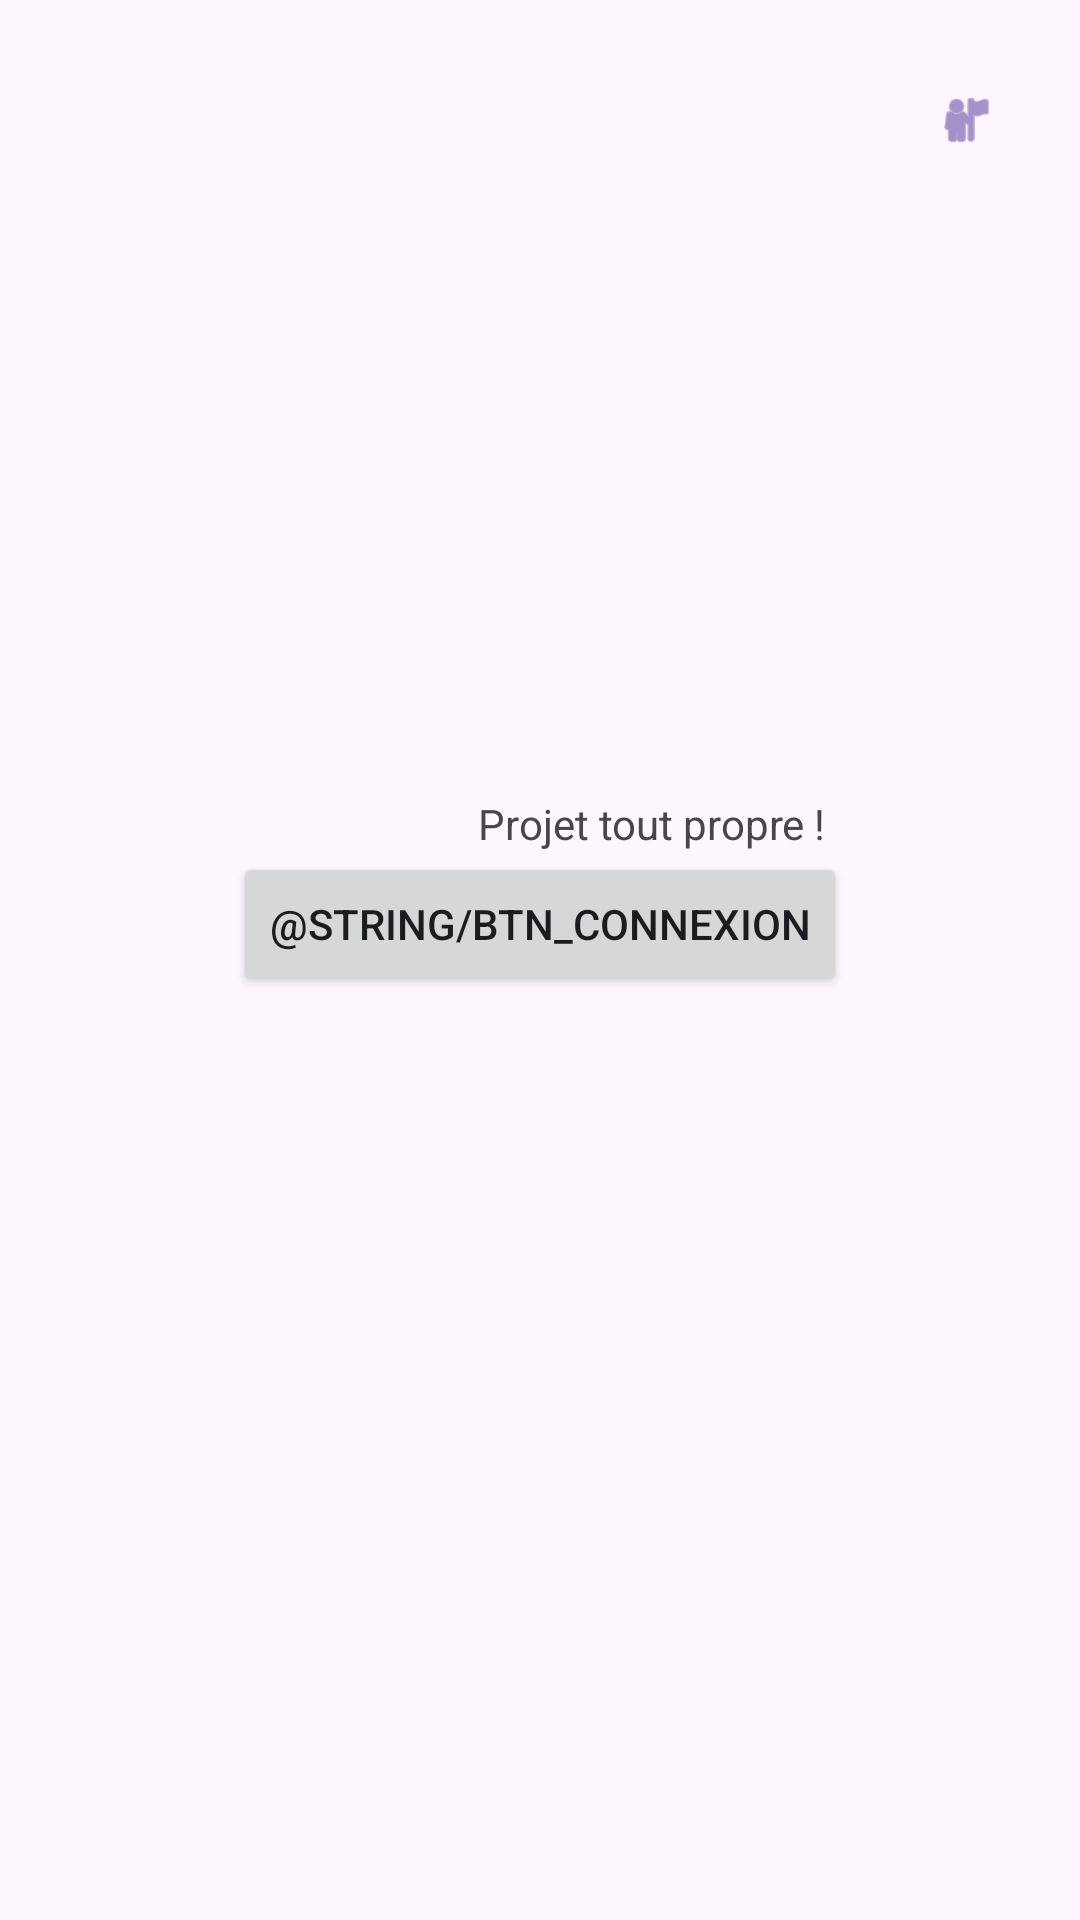

Write the Android layout XML for this screen, with the resource values it uses.
<!-- AndroidManifest.xml: activity theme Theme.Geoevent -->
<!-- res/layout/activity_main.xml -->
<?xml version="1.0" encoding="utf-8"?>
<androidx.constraintlayout.widget.ConstraintLayout xmlns:android="http://schemas.android.com/apk/res/android"
    xmlns:app="http://schemas.android.com/apk/res-auto"
    xmlns:tools="http://schemas.android.com/tools"
    android:id="@+id/main"
    android:layout_width="match_parent"
    android:layout_height="match_parent"
    tools:context=".ui.map.MainActivity">

    <TextView
        android:layout_width="wrap_content"
        android:layout_height="wrap_content"
        android:layout_marginEnd="7dp"
        android:text="Projet tout propre !"
        app:layout_constraintBottom_toTopOf="@+id/btnConnexion"
        app:layout_constraintEnd_toEndOf="@+id/btnConnexion" />

    <com.google.android.material.button.MaterialButton
        android:id="@+id/btnProfil"
        style="@style/Widget.Material3.Button.IconButton"
        android:layout_width="wrap_content"
        android:layout_height="wrap_content"
        android:layout_marginTop="16dp"
        android:layout_marginEnd="14dp"
        app:icon="@android:drawable/ic_menu_myplaces"
        app:layout_constraintEnd_toEndOf="parent"
        app:layout_constraintTop_toTopOf="parent" />

    <Button
        android:id="@+id/btnConnexion"
        android:layout_width="wrap_content"
        android:layout_height="wrap_content"
        android:layout_marginBottom="308dp"
        android:text="@string/btn_connexion"
        app:layout_constraintBottom_toBottomOf="parent"
        app:layout_constraintEnd_toEndOf="parent"
        app:layout_constraintStart_toStartOf="parent" />

</androidx.constraintlayout.widget.ConstraintLayout>
<!-- resources referenced by this layout -->
<resources>
  <style name="Theme.Geoevent" parent="Base.Theme.Geoevent" />
  <style name="Base.Theme.Geoevent" parent="Theme.Material3.DayNight.NoActionBar">
          
          
      </style>
</resources>
